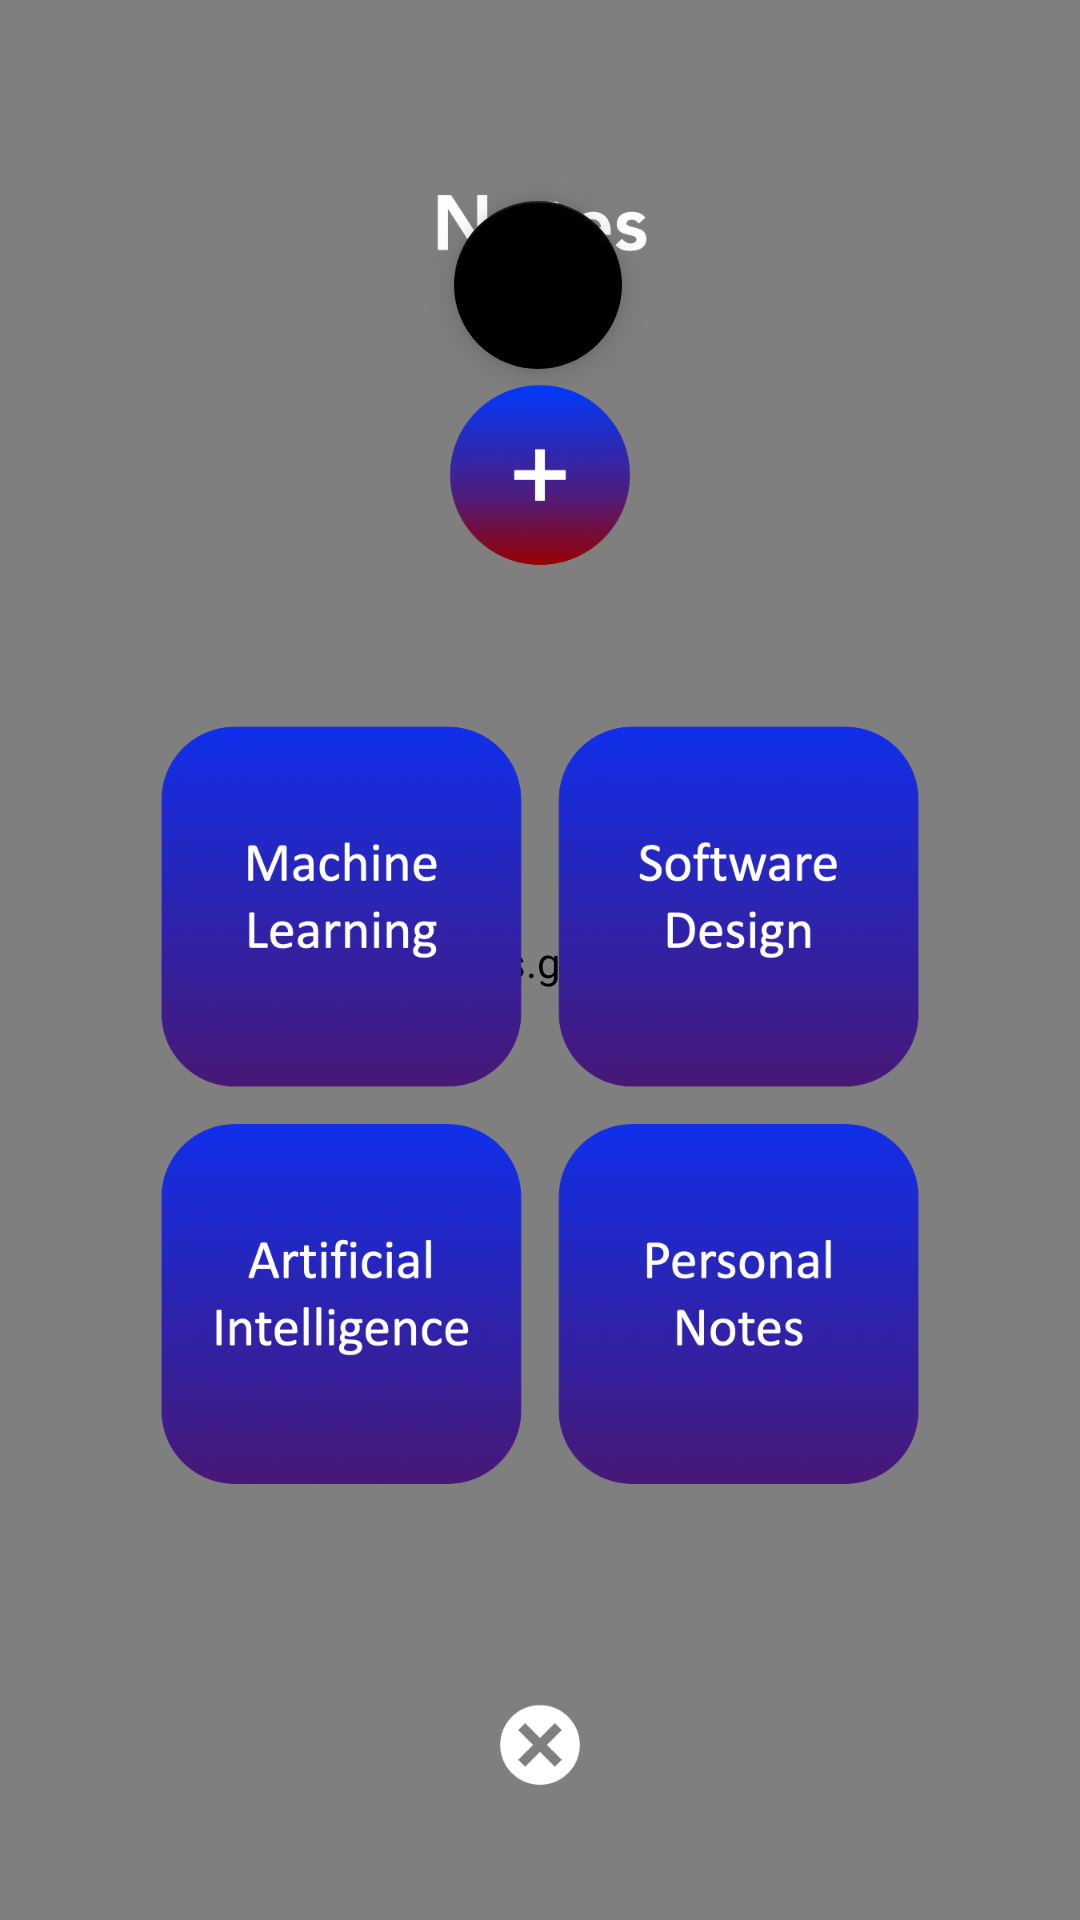

The Android layout XML behind this screen, and the referenced resources:
<!-- AndroidManifest.xml: application theme Theme.UniPlan -->
<!-- res/layout/notes.xml -->
<?xml version="1.0" encoding="utf-8"?>
<androidx.constraintlayout.widget.ConstraintLayout xmlns:android="http://schemas.android.com/apk/res/android"
    xmlns:app="http://schemas.android.com/apk/res-auto"
    xmlns:tools="http://schemas.android.com/tools"
    android:layout_width="match_parent"
    android:layout_height="match_parent"
    tools:context=".notes">

    <com.google.android.material.floatingactionbutton.FloatingActionButton
        android:id="@+id/floatingActionButton"
        android:layout_width="wrap_content"
        android:layout_height="wrap_content"
        android:clickable="true"
        app:backgroundTint="@color/black"
        app:layout_constraintBottom_toBottomOf="@+id/gifImageView"
        app:layout_constraintEnd_toEndOf="parent"
        app:layout_constraintHorizontal_bias="0.498"
        app:layout_constraintStart_toStartOf="parent"
        app:layout_constraintTop_toTopOf="@+id/gifImageView"
        app:layout_constraintVertical_bias="0.241"
        app:srcCompat="@drawable/ic_baseline_add_24"
        app:tint="@color/white" />

    <pl.droidsonroids.gif.GifImageView
        android:id="@+id/gifImageView"
        android:layout_width="439dp"
        android:layout_height="925dp"
        android:src="@drawable/background2"
        app:layout_constraintBottom_toBottomOf="parent"
        app:layout_constraintEnd_toEndOf="parent"
        app:layout_constraintStart_toStartOf="parent"
        app:layout_constraintTop_toTopOf="parent" />

    <ImageView
        android:id="@+id/imageView4"
        android:layout_width="wrap_content"
        android:layout_height="wrap_content"
        app:layout_constraintBottom_toBottomOf="parent"
        app:layout_constraintEnd_toEndOf="parent"
        app:layout_constraintHorizontal_bias="0.0"
        app:layout_constraintStart_toStartOf="parent"
        app:layout_constraintTop_toTopOf="parent"
        app:layout_constraintVertical_bias="0.0"
        app:srcCompat="@drawable/notes" />

    <ImageButton
        android:id="@+id/crossbutton"
        android:layout_width="56dp"
        android:layout_height="59dp"
        android:background="#000000"
        android:contentDescription="@string/cross"
        android:scaleType="fitCenter"
        app:layout_constraintBottom_toBottomOf="@+id/gifImageView"
        app:layout_constraintEnd_toEndOf="parent"
        app:layout_constraintHorizontal_bias="0.498"
        app:layout_constraintStart_toStartOf="parent"
        app:layout_constraintTop_toTopOf="@+id/gifImageView"
        app:layout_constraintVertical_bias="0.913"
        app:srcCompat="@drawable/cross" />


</androidx.constraintlayout.widget.ConstraintLayout>
<!-- resources referenced by this layout -->
<resources>
  <color name="black">#FF000000</color>
  <color name="white">#FFFFFFFF</color>
  <!-- drawable cross: png bitmap (drawable-v24, 22622 bytes) -->
  <!-- drawable notes: png bitmap (drawable-v24, 220059 bytes) -->
  <string name="cross">cross</string>
  <style name="Theme.UniPlan" parent="Theme.AppCompat.NoActionBar">
          
          <item name="colorPrimary">@color/black</item>
          <item name="colorPrimaryVariant">@color/black</item>
          <item name="colorOnPrimary">@color/white</item>
          
          <item name="colorSecondary">@color/teal_200</item>
          <item name="colorSecondaryVariant">@color/teal_700</item>
          <item name="colorOnSecondary">@color/black</item>
          
          <item name="android:statusBarColor">?attr/colorPrimaryVariant</item>
          
      </style>
  <color name="teal_200">#FF03DAC5</color>
  <color name="teal_700">#FF018786</color>
</resources>
